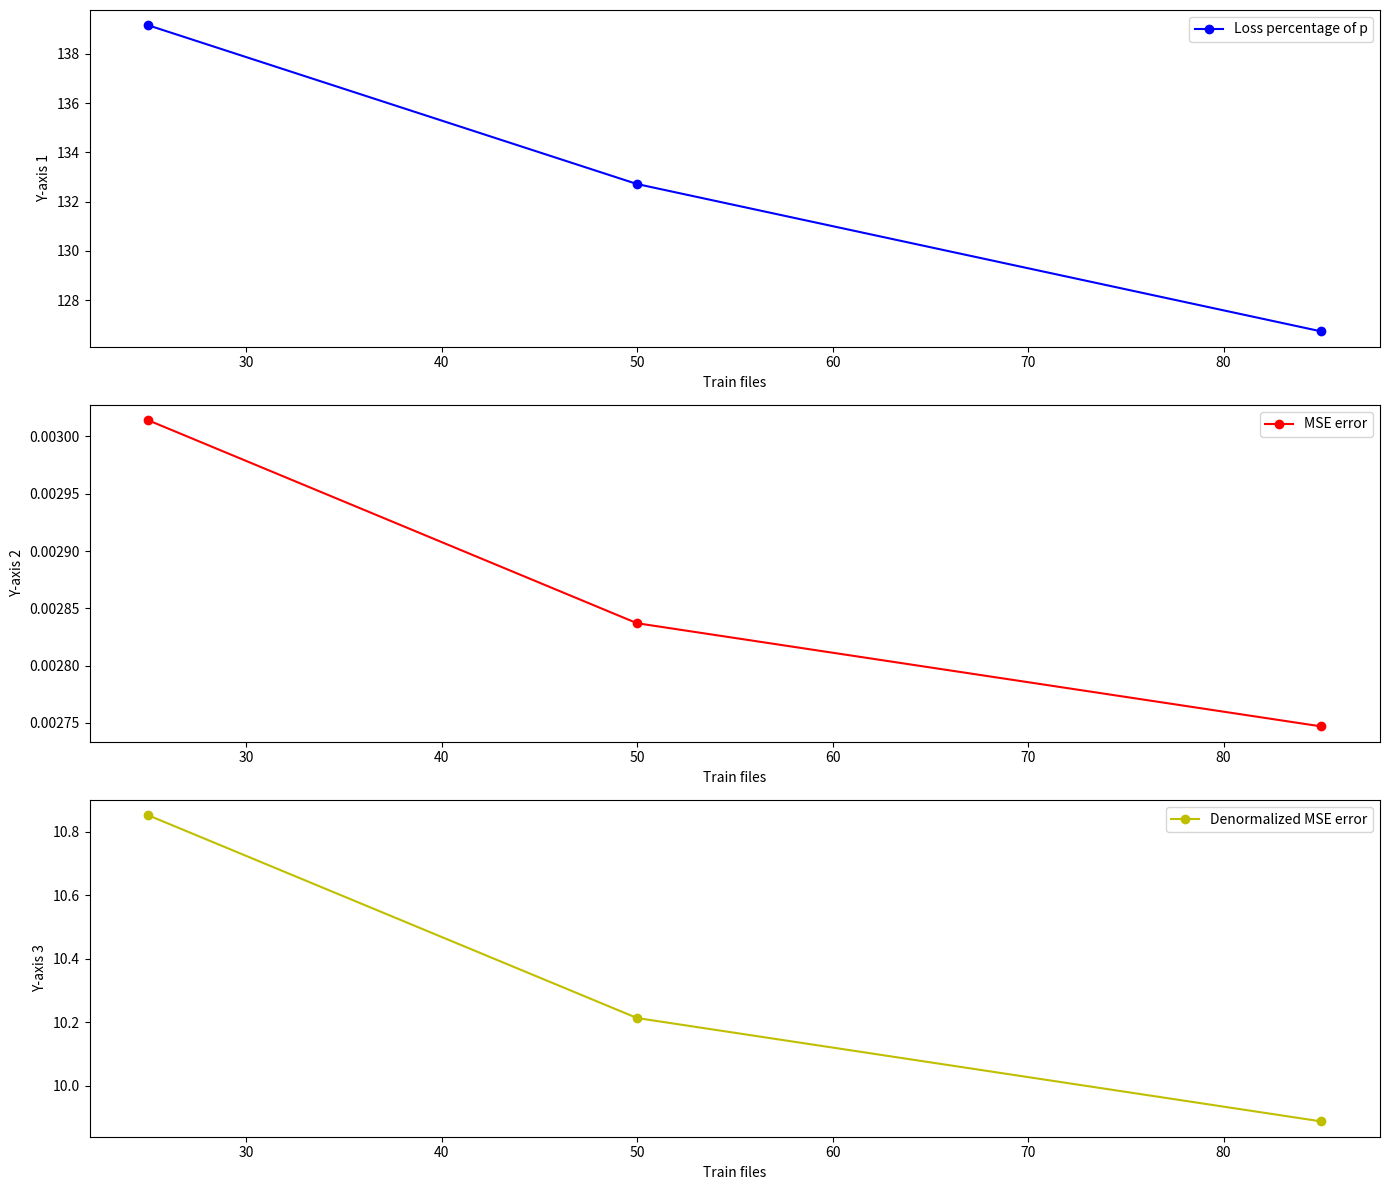

Here is the Python script that generated this plot: (Note: this script raises an exception after producing the figure.)
import matplotlib.pyplot as plt
import matplotlib.image as mpimg
import os


def loss_comparison():
    x_values = [25, 50, 85]
    y1_values = [139.158498, 132.712227, 126.727281]
    y2_values = [0.003014, 0.002837, 0.002747]
    y3_values = [10.851238, 10.213502, 9.888277]

    fig, axes = plt.subplots(nrows=3, ncols=1, figsize=(14, 12))

    axes[0].plot(x_values, y1_values, marker='o', linestyle='-', color='b', label='Loss percentage of p')
    axes[0].set_xlabel('Train files')
    axes[0].set_ylabel('Y-axis 1')
    axes[0].legend()

    axes[1].plot(x_values, y2_values, marker='o', linestyle='-', color='r', label='MSE error')
    axes[1].set_xlabel('Train files')
    axes[1].set_ylabel('Y-axis 2')
    axes[1].legend()

    axes[2].plot(x_values, y3_values, marker='o', linestyle='-', color='y', label='Denormalized MSE error')
    axes[2].set_xlabel('Train files')
    axes[2].set_ylabel('Y-axis 3')
    axes[2].legend()

    plt.tight_layout()
    plt.show()


def test_pic(pic_num):
    folder_path_1 = "TEST_CRNN_expo4_25files_01"
    folder_path_2 = "TEST_CRNN_expo4_50files_01"
    folder_path_3 = "TEST_CRNN_expo4_02"

    img_path_1 = os.path.join(folder_path_1, pic_num)
    img_path_2 = os.path.join(folder_path_2, pic_num)
    img_path_3 = os.path.join(folder_path_3, pic_num)

    img_1 = mpimg.imread(img_path_1)
    img_2 = mpimg.imread(img_path_2)
    img_3 = mpimg.imread(img_path_3)

    fig, axes = plt.subplots(1, 3, figsize=(20, 10))

    axes[0].imshow(img_1)
    axes[0].set_title('Image from Folder 25files')

    axes[1].imshow(img_2)
    axes[1].set_title('Image from Folder 50files')

    axes[2].imshow(img_3)
    axes[2].set_title('Image from Folder 85files')

    for ax in axes:
        ax.axis('off')

    plt.tight_layout()
    plt.show()


loss_comparison()
test_pic("0652.png")
test_pic("1364.png")
test_pic("2141.png")
test_pic("6900.png")
test_pic("7527.png")
